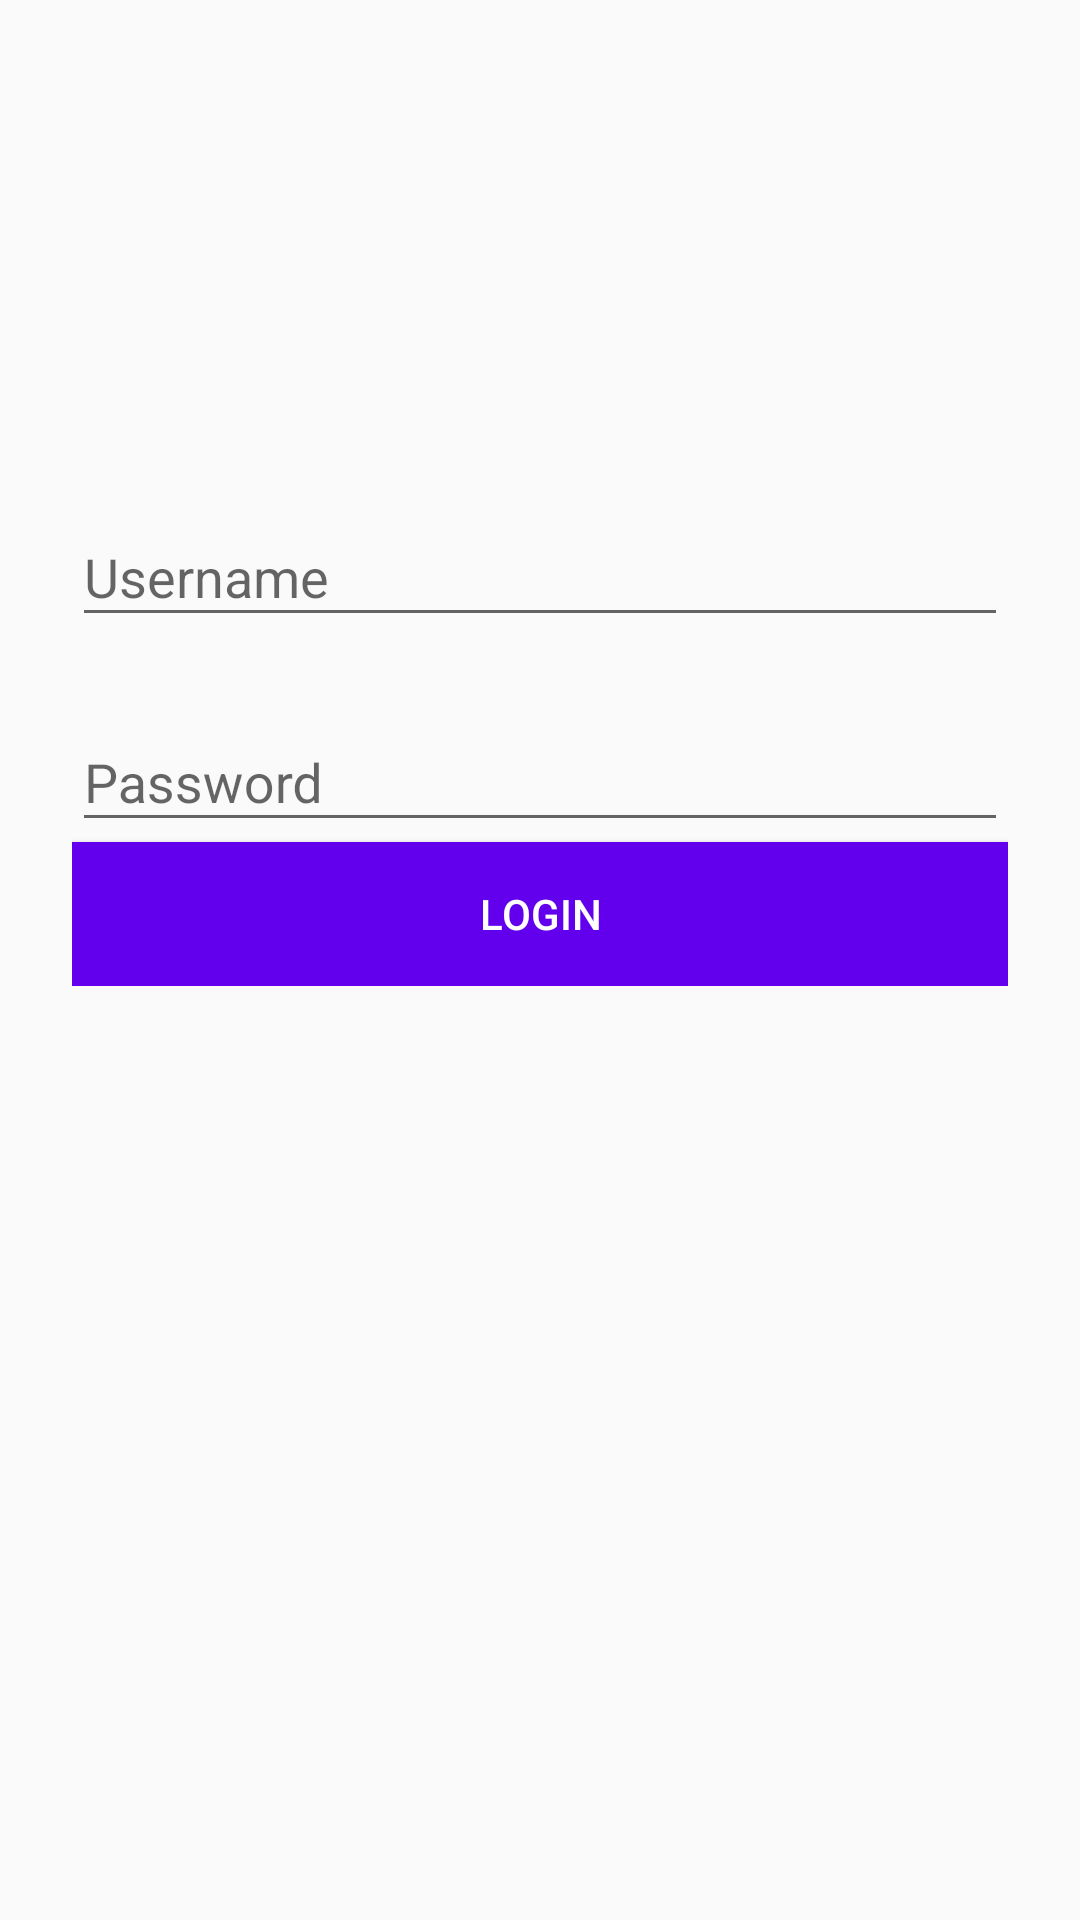

Produce the Android XML layout that renders to this screen, including the resource entries it uses.
<!-- AndroidManifest.xml: application theme AppTheme -->
<!-- res/layout/activity_login.xml -->
<?xml version="1.0" encoding="utf-8"?>
<ScrollView xmlns:android="http://schemas.android.com/apk/res/android"
    android:layout_width="fill_parent"
    android:layout_height="fill_parent"
    xmlns:tools="http://schemas.android.com/tools"
    android:fitsSystemWindows="true"
    tools:context=".Login">

    <LinearLayout
        android:orientation="vertical"
        android:layout_width="match_parent"
        android:layout_height="wrap_content"
        android:paddingTop="56dp"
        android:paddingLeft="24dp"
        android:paddingRight="24dp">

        <ImageView android:src="@drawable/prrclogo"
            android:layout_width="wrap_content"
            android:layout_height="72dp"
            android:layout_marginBottom="24dp"
            android:layout_gravity="center_horizontal" />

        
        <android.support.design.widget.TextInputLayout
            android:layout_width="match_parent"
            android:layout_height="wrap_content"
            android:layout_marginTop="8dp"
            android:layout_marginBottom="8dp">

            <EditText
                android:id="@+id/etUsername"
                android:layout_width="match_parent"
                android:layout_height="wrap_content"
                android:hint="Username"
                android:inputType="text" />
        </android.support.design.widget.TextInputLayout>

        
        <android.support.design.widget.TextInputLayout
            android:layout_width="match_parent"
            android:layout_height="wrap_content"
            android:layout_marginTop="8dp"
            android:layout_marginBottom="8dp">

            <EditText
                android:id="@+id/etPassword"
                android:layout_width="match_parent"
                android:layout_height="wrap_content"
                android:hint="Password"
                android:inputType="textPassword" />

            <Button
                android:id="@+id/btnLogin"
                android:layout_width="match_parent"
                android:layout_height="wrap_content"
                android:layout_weight="1"
                android:background="@color/design_default_color_primary"
                android:text="Login"
                android:textColor="@android:color/white" />
        </android.support.design.widget.TextInputLayout>

    </LinearLayout>
</ScrollView>
<!-- resources referenced by this layout -->
<resources>
  <style name="AppTheme" parent="Theme.AppCompat.Light.NoActionBar">
          
          <item name="colorPrimary">#292B7E</item>
          <item name="colorPrimaryDark">@color/design_default_color_primary</item>
          <item name="colorAccent">@color/cyan</item>
      </style>
  <color name="cyan">#4dd0e1</color>
</resources>
